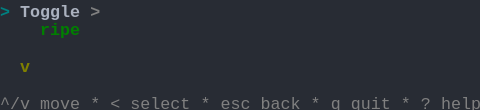
t = 0.00 s
t = 1.03 s: frame unchanged from t = 0.00 s, image omitted
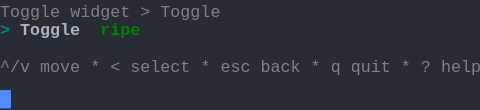
t = 1.98 s
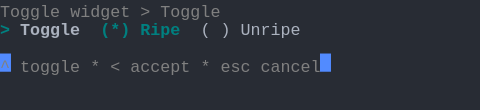
t = 2.80 s
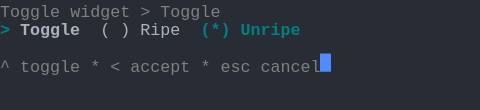
t = 3.69 s
t = 5.06 s: frame unchanged from t = 3.69 s, image omitted

The animated SVG that drew these frames (rendered in a browser with its animation timeline set to each time). Animation: 1 CSS @keyframes rule; one cycle of 5.75 s, repeats indefinitely.

<svg xmlns="http://www.w3.org/2000/svg" xmlns:xlink="http://www.w3.org/1999/xlink" width="480" height="110.22"><rect width="480" height="110.22" rx="0" ry="0" class="a"></rect><svg height="110.22" viewBox="0 0 48 11.022" width="480" xmlns="http://www.w3.org/2000/svg" xmlns:xlink="http://www.w3.org/1999/xlink"><style>.a{fill:rgb(40,44,52)}.b{font-family:Consolas,"Courier New",Courier,"Liberation Mono",monospace}.c{fill:rgb(128,128,128);white-space:pre}.d{fill:rgb(0,128,128);font-weight:bold;white-space:pre}.e{fill:rgb(171,178,191);font-weight:bold;white-space:pre}.f{fill:rgb(171,178,191);white-space:pre}.g{fill:transparent}.h{fill:rgb(82,139,255)}.j{animation-duration:5.75s;animation-iteration-count:infinite;animation-name:i;animation-timing-function:steps(1,end)}.k{fill:rgb(128,128,128);font-weight:bold;white-space:pre}.l{fill:rgb(0,128,0);font-weight:bold;white-space:pre}.m{fill:rgb(128,128,0);font-weight:bold;white-space:pre}@keyframes i{0%{transform:translateX(-0px)}0%{transform:translateX(-48px)}23.9%{transform:translateX(-96px)}38%{transform:translateX(-144px)}52.2%{transform:translateX(-192px)}100%{transform:translateX(-240px)}}</style><g font-family="Consolas, &quot;Courier New&quot;, Courier, &quot;Liberation Mono&quot;, monospace" font-size="1.67" class="b"><defs><symbol id="1"><text x="0" y="1.67" class="c">^/v</text><text x="4.008" y="1.67" class="c">move</text><text x="9.017999999999999" y="1.67" class="c">*</text><text x="11.021999999999998" y="1.67" class="c">&lt;</text><text x="13.026" y="1.67" class="c">select</text><text x="20.04" y="1.67" class="c">*</text><text x="22.043999999999997" y="1.67" class="c">esc</text><text x="26.052" y="1.67" class="c">back</text><text x="31.061999999999998" y="1.67" class="c">*</text><text x="33.065999999999995" y="1.67" class="c">q</text><text x="35.06999999999999" y="1.67" class="c">quit</text><text x="40.08" y="1.67" class="c">*</text><text x="42.083999999999996" y="1.67" class="c">?</text><text x="44.087999999999994" y="1.67" class="c">help</text></symbol><symbol id="2"><text x="0" y="1.67" class="c">Toggle</text><text x="7.013999999999999" y="1.67" class="c">widget</text><text x="14.027999999999999" y="1.67" class="c">&gt;</text><text x="16.032" y="1.67" class="c">Toggle</text></symbol><symbol id="3"><text x="0" y="1.67" class="c">^</text><text x="2.004" y="1.67" class="c">toggle</text><text x="9.017999999999999" y="1.67" class="c">*</text><text x="11.021999999999998" y="1.67" class="c">&lt;</text><text x="13.026" y="1.67" class="c">accept</text><text x="20.04" y="1.67" class="c">*</text><text x="22.043999999999997" y="1.67" class="c">esc</text><text x="26.052" y="1.67" class="c">cancel</text></symbol><symbol id="4"><text x="0" y="1.67" class="d">&gt;</text><text x="2.004" y="1.67" class="e">Toggle</text><text x="10.02" y="1.67" class="f">(</text><text x="12.024" y="1.67" class="f">)</text><text x="14.027999999999999" y="1.67" class="f">Ripe</text><text x="20.04" y="1.67" class="d">(*)</text><text x="24.048" y="1.67" class="d">Unripe</text></symbol><symbol id="a"><rect height="6" width="48" x="0" y="0" class="g"></rect></symbol><symbol id="b"><rect height="1.837" width="1.1022" class="h"></rect></symbol></defs><rect height="11.022" width="48" class="a"></rect><g class="j"><svg x="0" y="0" width="288"><svg x="0"><use xlink:href="#a"></use><use xlink:href="#b" x="-0.0040000000000000036" y="0"></use></svg><svg x="48"><use xlink:href="#a"></use><use xlink:href="#b" x="47.996" y="9.01"></use><text x="0" y="1.67" class="d">&gt;</text><text x="2.004" y="1.67" class="e">Toggle</text><text x="9.017999999999999" y="1.67" class="k">&gt;</text><text x="4.008" y="3.5069999999999997" class="l">ripe</text><text x="2.004" y="7.181" class="m">v</text><use xlink:href="#1" y="9.185"></use></svg><svg x="96"><use xlink:href="#a"></use><use xlink:href="#b" x="47.996" y="5.336"></use><use xlink:href="#2" y="0"></use><text x="0" y="3.5069999999999997" class="d">&gt;</text><text x="2.004" y="3.5069999999999997" class="e">Toggle</text><text x="10.02" y="3.5069999999999997" class="l">ripe</text><use xlink:href="#1" y="5.511"></use></svg><svg x="144"><use xlink:href="#a"></use><use xlink:href="#b" x="31.996" y="5.336"></use><use xlink:href="#2" y="0"></use><text x="0" y="3.5069999999999997" class="d">&gt;</text><text x="2.004" y="3.5069999999999997" class="e">Toggle</text><text x="10.02" y="3.5069999999999997" class="d">(*)</text><text x="14.027999999999999" y="3.5069999999999997" class="d">Ripe</text><text x="20.04" y="3.5069999999999997" class="f">(</text><text x="22.043999999999997" y="3.5069999999999997" class="f">)</text><text x="24.048" y="3.5069999999999997" class="f">Unripe</text><use xlink:href="#3" y="5.511"></use></svg><svg x="192"><use xlink:href="#a"></use><use xlink:href="#b" x="31.996" y="5.336"></use><use xlink:href="#2" y="0"></use><use xlink:href="#4" y="1.837"></use><use xlink:href="#3" y="5.511"></use></svg><svg x="240"><use xlink:href="#a"></use><use xlink:href="#b" x="32.996" y="5.336"></use><use xlink:href="#2" y="0"></use><use xlink:href="#4" y="1.837"></use><use xlink:href="#3" y="5.511"></use></svg></svg></g></g></svg></svg>
